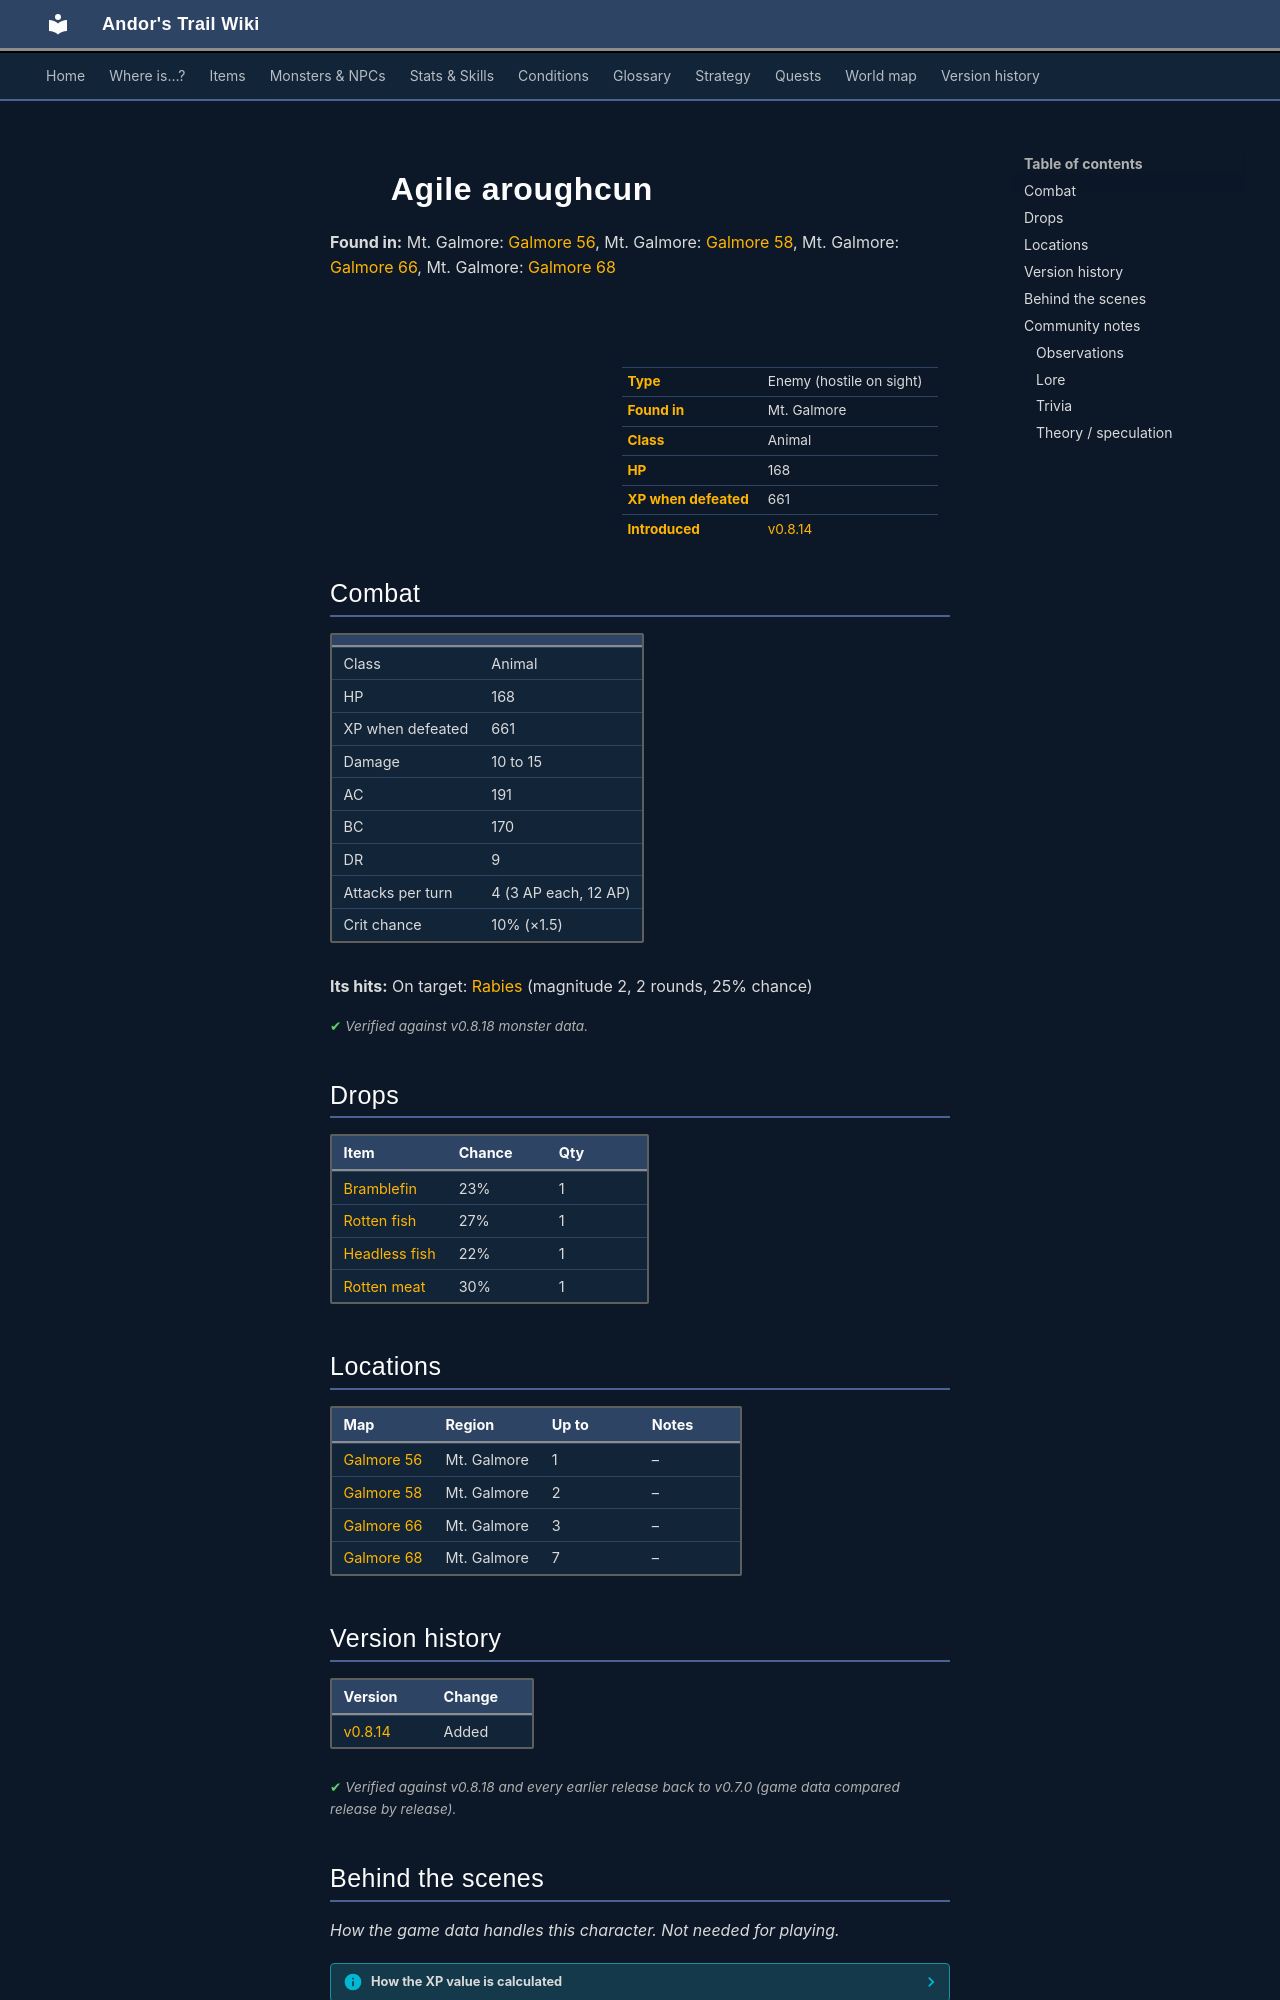

repository: asdfghjkl628/Andor-s-Trail-Wikiiii · page: monsters/aroughcun_agile/index.html · generator: mkdocs

---
description: "Agile aroughcun is an enemy in Andor's Trail (animal) with 168 HP, worth 661 XP, found in Mt. Galmore. Drops: Bramblefin, Rotten fish, Headless fish, Rotten meat."
---

# ![](../assets/icons/monsters/monsters_newb_1_276.png){ .sprite } Agile aroughcun

**Found in:** Mt. Galmore: [Galmore 56](../maps/galmore_56.md), Mt. Galmore: [Galmore 58](../maps/galmore_58.md), Mt. Galmore: [Galmore 66](../maps/galmore_66.md), Mt. Galmore: [Galmore 68](../maps/galmore_68.md)

<div class="infobox" markdown>

<p class="ib-img"><img class="sprite" src="../../assets/icons/monsters/monsters_newb_1_276.png" alt=""></p>

| | |
|---|---|
| **Type** | Enemy (hostile on sight) |
| **Found in** | Mt. Galmore |
| **Class** | Animal |
| **HP** | 168 |
| **XP when defeated** | 661 |
| **Introduced** | [v0.8.14](../versions/0.8.14.md) |

</div>

## Combat

| | |
|---|---|
| Class | Animal |
| HP | 168 |
| XP when defeated | 661 |
| Damage | 10 to 15 |
| AC | 191 |
| BC | 170 |
| DR | 9 |
| Attacks per turn | 4 (3 AP each, 12 AP) |
| Crit chance | 10% (×1.5) |

**Its hits:** On target: [Rabies](../conditions/rabies.md) (magnitude 2, 2 rounds, 25% chance)


<p class="verified">Verified against v0.8.18 monster data.</p>

## Drops

| Item | Chance | Qty |
|---|---|---|
| [Bramblefin](../items/bramblefin_fish.md) | 23% | 1 |
| [Rotten fish](../items/rotten_fish.md) | 27% | 1 |
| [Headless fish](../items/headless_fish.md) | 22% | 1 |
| [Rotten meat](../items/meat2.md) | 30% | 1 |

## Locations

| Map | Region | Up to | Notes |
|---|---|---|---|
| [Galmore 56](../maps/galmore_56.md) | Mt. Galmore | 1 | – |
| [Galmore 58](../maps/galmore_58.md) | Mt. Galmore | 2 | – |
| [Galmore 66](../maps/galmore_66.md) | Mt. Galmore | 3 | – |
| [Galmore 68](../maps/galmore_68.md) | Mt. Galmore | 7 | – |


## Version history

| Version | Change |
|---|---|
| [v0.8.14](../versions/0.8.14.md) | Added |

<p class="verified">Verified against v0.8.18 and every earlier release back to v0.7.0 (game data compared release by release).</p>


## Behind the scenes

*How the game data handles this character. Not needed for playing.*

??? info "How the XP value is calculated"

    The game computes each enemy's experience value when it loads the data (`MonsterTypeParser.java`):

    XP = ⌈(attacks per turn × attack chance × average damage × (1 + critical skill × critical multiplier) × 3 + HP × (1 + block chance) + 9 × damage resistance) × 0.7⌉

    Percentages are used as fractions (e.g. 60% = 0.6). Enemies whose attacks inflict a condition are worth 50 XP more. The More Exp skill adds a percentage on top.

??? info "Technical information"

    | | |
    |---|---|
    | Entry ID | `aroughcun_agile` |
    | Type (wiki) | Enemy |
    | Spawn group | `aroughcun_agile` |
    | Loot table | `aroughcun_agile_dl` |
    | Conversation | – |
    | Faction | – |
    | Movement | – |
    | Icon | `monsters_newb_1:276` |
    | Defined in | `res/raw/monsterlist_mt_galmore2.json` |

    Raw data:

    ```json
    {
     "id": "aroughcun_agile",
     "name": "Agile aroughcun",
     "iconID": "monsters_newb_1:276",
     "maxHP": 168,
     "maxAP": 12,
     "moveCost": 3,
     "monsterClass": "animal",
     "attackDamage": {
      "min": 10,
      "max": 15
     },
     "droplistID": "aroughcun_agile_dl",
     "attackCost": 3,
     "attackChance": 191,
     "criticalSkill": 12,
     "criticalMultiplier": 1.5,
     "blockChance": 170,
     "damageResistance": 9,
     "hitEffect": {
      "conditionsTarget": [
       {
        "condition": "rabies",
        "magnitude": 2,
        "duration": 2,
        "chance": "25"
       }
      ]
     }
    }
    ```


## Community notes

<small>Written by players, not generated from game data. **Observations**: what players notice in-game · **Lore**: the in-world story · **Trivia**: real-world facts, references, development history · **Theory / speculation**: unconfirmed ideas; may just be unfinished content</small>
